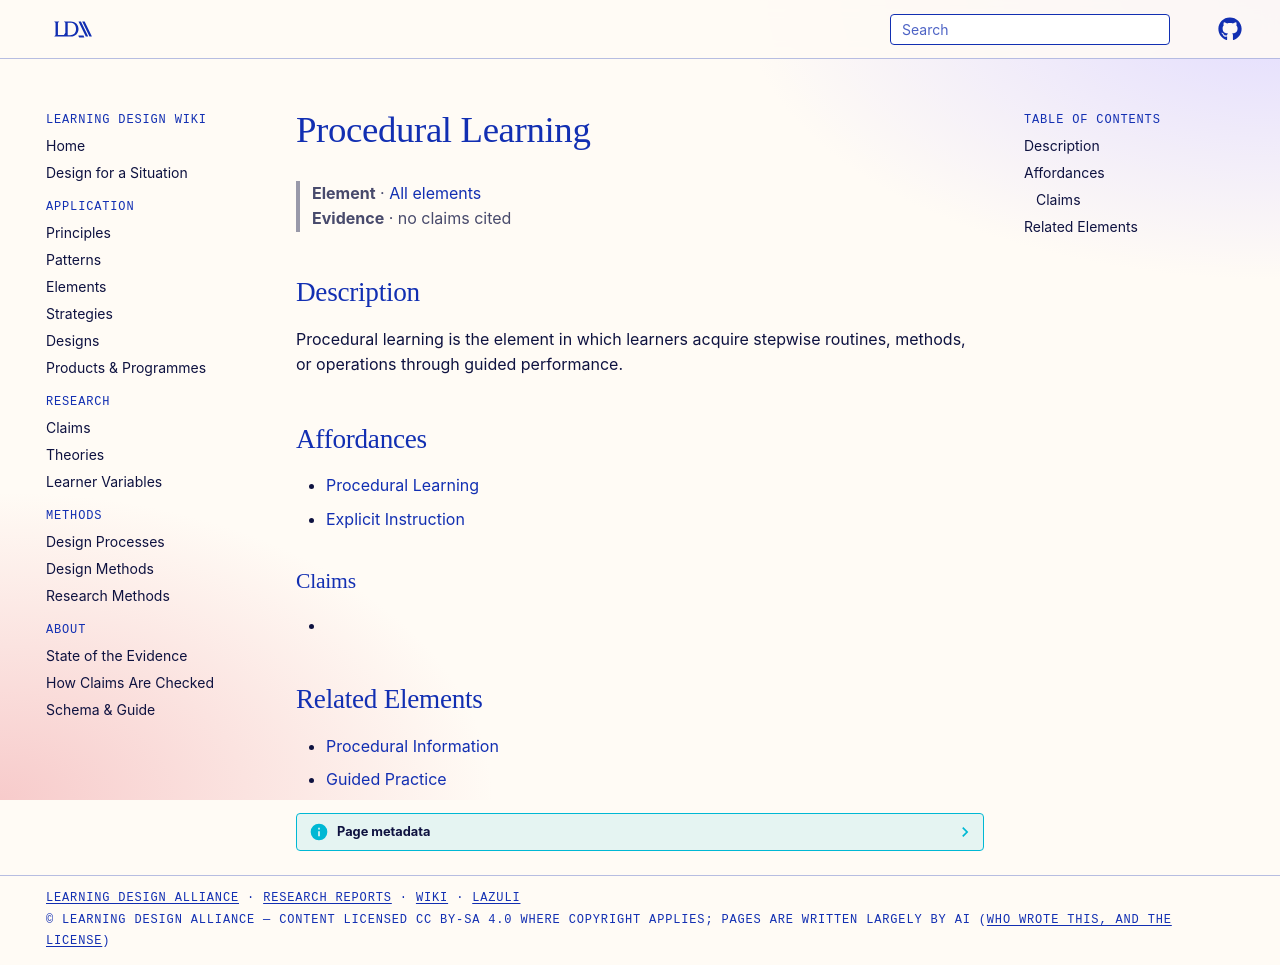

repository: Learning-Design-Alliance/learning-wiki · page: elements/procedural-learning/index.html · generator: mkdocs

---
type: element
id: procedural-learning
title: Procedural Learning
description: Procedural learning is the element in which learners acquire stepwise routines, methods, or operations through guided performance.
canonical: true
status: review
generated:
  by: codex/unspecified
  at: 2026-04-08
---

# Procedural Learning

> **Element** · [All elements](index.md)
> **Evidence** · no claims cited

## Description
Procedural learning is the element in which learners acquire stepwise routines, methods, or operations through guided performance.

## Affordances
- [Procedural Learning](../principles/procedural-learning.md)
- [Explicit Instruction](../principles/direct-instruction.md)

### Claims
<!-- Claims bearing on this element, each a link to a claim page followed by its evidence tag, e.g. [+M] -->
- 

## Related Elements
- [Procedural Information](procedural-information.md)
- [Guided Practice](guided-practice.md)
